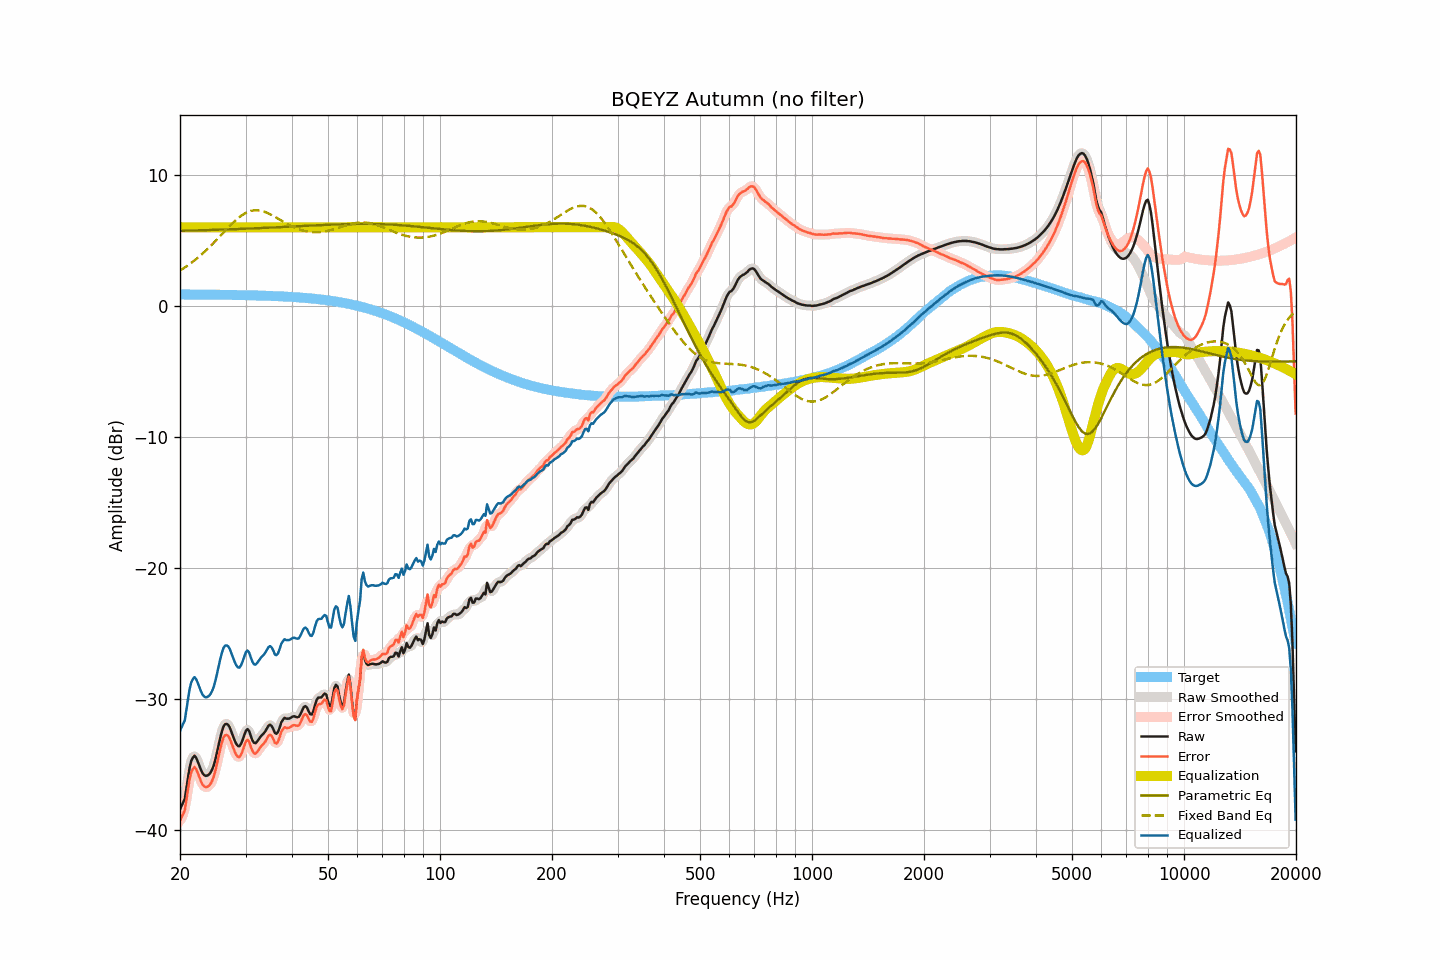

The data file committed next to this chart (first rows):
frequency, raw, smoothed, error, error_smoothed, equalization, parametric_eq, fixed_band_eq, equalized_raw, equalized_smoothed, target
20.00, -38.44, -38.41, -39.32, -39.29, 6.00, 5.73, 2.70, -32.44, -32.41, 0.87
20.20, -38.17, -38.25, -39.05, -39.12, 6.00, 5.74, 2.78, -32.17, -32.25, 0.87
20.40, -37.91, -37.93, -38.78, -38.81, 6.00, 5.74, 2.85, -31.91, -31.93, 0.87
20.61, -37.64, -37.47, -38.51, -38.34, 6.00, 5.74, 2.94, -31.64, -31.47, 0.87
20.81, -36.80, -36.82, -37.68, -37.69, 6.00, 5.75, 3.02, -30.80, -30.82, 0.87
21.02, -36.01, -36.03, -36.88, -36.91, 6.00, 5.75, 3.11, -30.01, -30.03, 0.87
21.23, -35.25, -35.29, -36.12, -36.16, 6.00, 5.75, 3.19, -29.25, -29.29, 0.87
21.44, -34.74, -34.77, -35.61, -35.64, 6.00, 5.76, 3.28, -28.74, -28.77, 0.87
21.66, -34.49, -34.46, -35.36, -35.33, 6.00, 5.76, 3.38, -28.49, -28.46, 0.87
21.87, -34.34, -34.39, -35.21, -35.26, 6.00, 5.76, 3.47, -28.34, -28.39, 0.87
22.09, -34.49, -34.51, -35.36, -35.37, 6.00, 5.77, 3.57, -28.49, -28.51, 0.87
22.31, -34.78, -34.75, -35.64, -35.62, 6.00, 5.77, 3.67, -28.78, -28.75, 0.87
22.54, -35.09, -35.09, -35.95, -35.96, 6.00, 5.77, 3.77, -29.09, -29.09, 0.87
22.76, -35.41, -35.41, -36.28, -36.27, 6.00, 5.78, 3.88, -29.41, -29.41, 0.86
22.99, -35.68, -35.66, -36.54, -36.52, 6.00, 5.78, 3.99, -29.68, -29.66, 0.86
23.22, -35.82, -35.82, -36.68, -36.68, 6.00, 5.78, 4.10, -29.82, -29.82, 0.86
23.45, -35.88, -35.88, -36.74, -36.74, 6.00, 5.79, 4.22, -29.88, -29.88, 0.86
23.69, -35.86, -35.87, -36.72, -36.73, 6.00, 5.79, 4.33, -29.86, -29.87, 0.86
23.92, -35.78, -35.79, -36.64, -36.64, 6.00, 5.79, 4.45, -29.78, -29.79, 0.86
24.16, -35.64, -35.64, -36.50, -36.49, 6.00, 5.80, 4.57, -29.64, -29.64, 0.86
24.40, -35.40, -35.40, -36.25, -36.26, 6.00, 5.80, 4.69, -29.40, -29.40, 0.86
24.65, -35.08, -35.07, -35.94, -35.92, 6.00, 5.80, 4.82, -29.08, -29.07, 0.86
24.89, -34.63, -34.62, -35.49, -35.48, 6.00, 5.81, 4.95, -28.63, -28.62, 0.85
25.14, -34.10, -34.10, -34.96, -34.95, 6.00, 5.81, 5.08, -28.10, -28.10, 0.85
25.39, -33.53, -33.54, -34.38, -34.39, 6.00, 5.82, 5.20, -27.53, -27.54, 0.85
25.65, -32.99, -32.99, -33.84, -33.84, 6.00, 5.82, 5.33, -26.99, -26.99, 0.85
25.91, -32.52, -32.51, -33.37, -33.36, 6.00, 5.82, 5.46, -26.52, -26.51, 0.85
26.16, -32.13, -32.16, -32.98, -33.01, 6.00, 5.83, 5.60, -26.13, -26.16, 0.85
26.43, -31.94, -31.95, -32.79, -32.80, 6.00, 5.83, 5.73, -25.94, -25.95, 0.85
26.69, -31.92, -31.90, -32.77, -32.75, 6.00, 5.84, 5.85, -25.92, -25.90, 0.84
26.96, -31.99, -32.01, -32.83, -32.85, 6.00, 5.84, 5.98, -25.99, -26.01, 0.84
27.23, -32.21, -32.22, -33.05, -33.06, 6.00, 5.85, 6.11, -26.21, -26.22, 0.84
27.50, -32.53, -32.52, -33.37, -33.36, 6.00, 5.85, 6.23, -26.53, -26.52, 0.84
27.77, -32.87, -32.86, -33.70, -33.70, 6.00, 5.86, 6.35, -26.87, -26.86, 0.84
28.05, -33.18, -33.18, -34.02, -34.02, 6.00, 5.86, 6.47, -27.18, -27.18, 0.83
28.33, -33.44, -33.44, -34.27, -34.28, 6.00, 5.87, 6.58, -27.44, -27.44, 0.83
28.62, -33.60, -33.59, -34.43, -34.42, 6.00, 5.87, 6.68, -27.60, -27.59, 0.83
28.90, -33.62, -33.59, -34.45, -34.42, 6.00, 5.87, 6.78, -27.62, -27.59, 0.83
29.19, -33.43, -33.42, -34.26, -34.25, 6.00, 5.88, 6.88, -27.43, -27.42, 0.83
29.48, -33.13, -33.12, -33.95, -33.94, 6.00, 5.88, 6.96, -27.13, -27.12, 0.82
29.78, -32.76, -32.75, -33.59, -33.57, 6.00, 5.89, 7.04, -26.76, -26.75, 0.82
30.08, -32.44, -32.47, -33.25, -33.28, 6.00, 5.89, 7.10, -26.44, -26.47, 0.82
30.38, -32.31, -32.37, -33.13, -33.19, 6.00, 5.90, 7.16, -26.31, -26.37, 0.82
30.68, -32.46, -32.50, -33.27, -33.32, 6.00, 5.90, 7.21, -26.46, -26.50, 0.81
30.99, -32.83, -32.80, -33.64, -33.61, 6.00, 5.91, 7.25, -26.83, -26.80, 0.81
31.30, -33.16, -33.13, -33.96, -33.93, 6.00, 5.92, 7.27, -27.16, -27.13, 0.81
31.61, -33.36, -33.33, -34.16, -34.14, 6.00, 5.92, 7.30, -27.36, -27.33, 0.80
31.93, -33.39, -33.37, -34.19, -34.17, 6.00, 5.93, 7.30, -27.39, -27.37, 0.80
32.24, -33.26, -33.27, -34.06, -34.07, 6.00, 5.93, 7.30, -27.26, -27.27, 0.80
32.57, -33.09, -33.10, -33.89, -33.89, 6.00, 5.94, 7.29, -27.09, -27.10, 0.79
32.89, -32.91, -32.93, -33.70, -33.72, 6.00, 5.94, 7.27, -26.91, -26.93, 0.79
33.22, -32.77, -32.78, -33.56, -33.57, 6.00, 5.95, 7.24, -26.77, -26.78, 0.79
33.55, -32.65, -32.64, -33.43, -33.42, 6.00, 5.95, 7.21, -26.65, -26.64, 0.78
33.89, -32.49, -32.46, -33.27, -33.24, 6.00, 5.96, 7.16, -26.49, -26.46, 0.78
34.23, -32.27, -32.26, -33.05, -33.03, 6.00, 5.97, 7.12, -26.27, -26.26, 0.77
34.57, -32.06, -32.08, -32.83, -32.85, 6.00, 5.97, 7.06, -26.06, -26.08, 0.77
34.92, -31.97, -32.01, -32.74, -32.77, 6.00, 5.98, 7.00, -25.97, -26.01, 0.76
35.27, -32.08, -32.11, -32.84, -32.87, 6.00, 5.98, 6.94, -26.08, -26.11, 0.76
35.62, -32.30, -32.33, -33.06, -33.09, 6.00, 5.99, 6.87, -26.30, -26.33, 0.75
35.97, -32.61, -32.55, -33.36, -33.30, 6.00, 5.99, 6.80, -26.61, -26.55, 0.75
... 635 more rows
